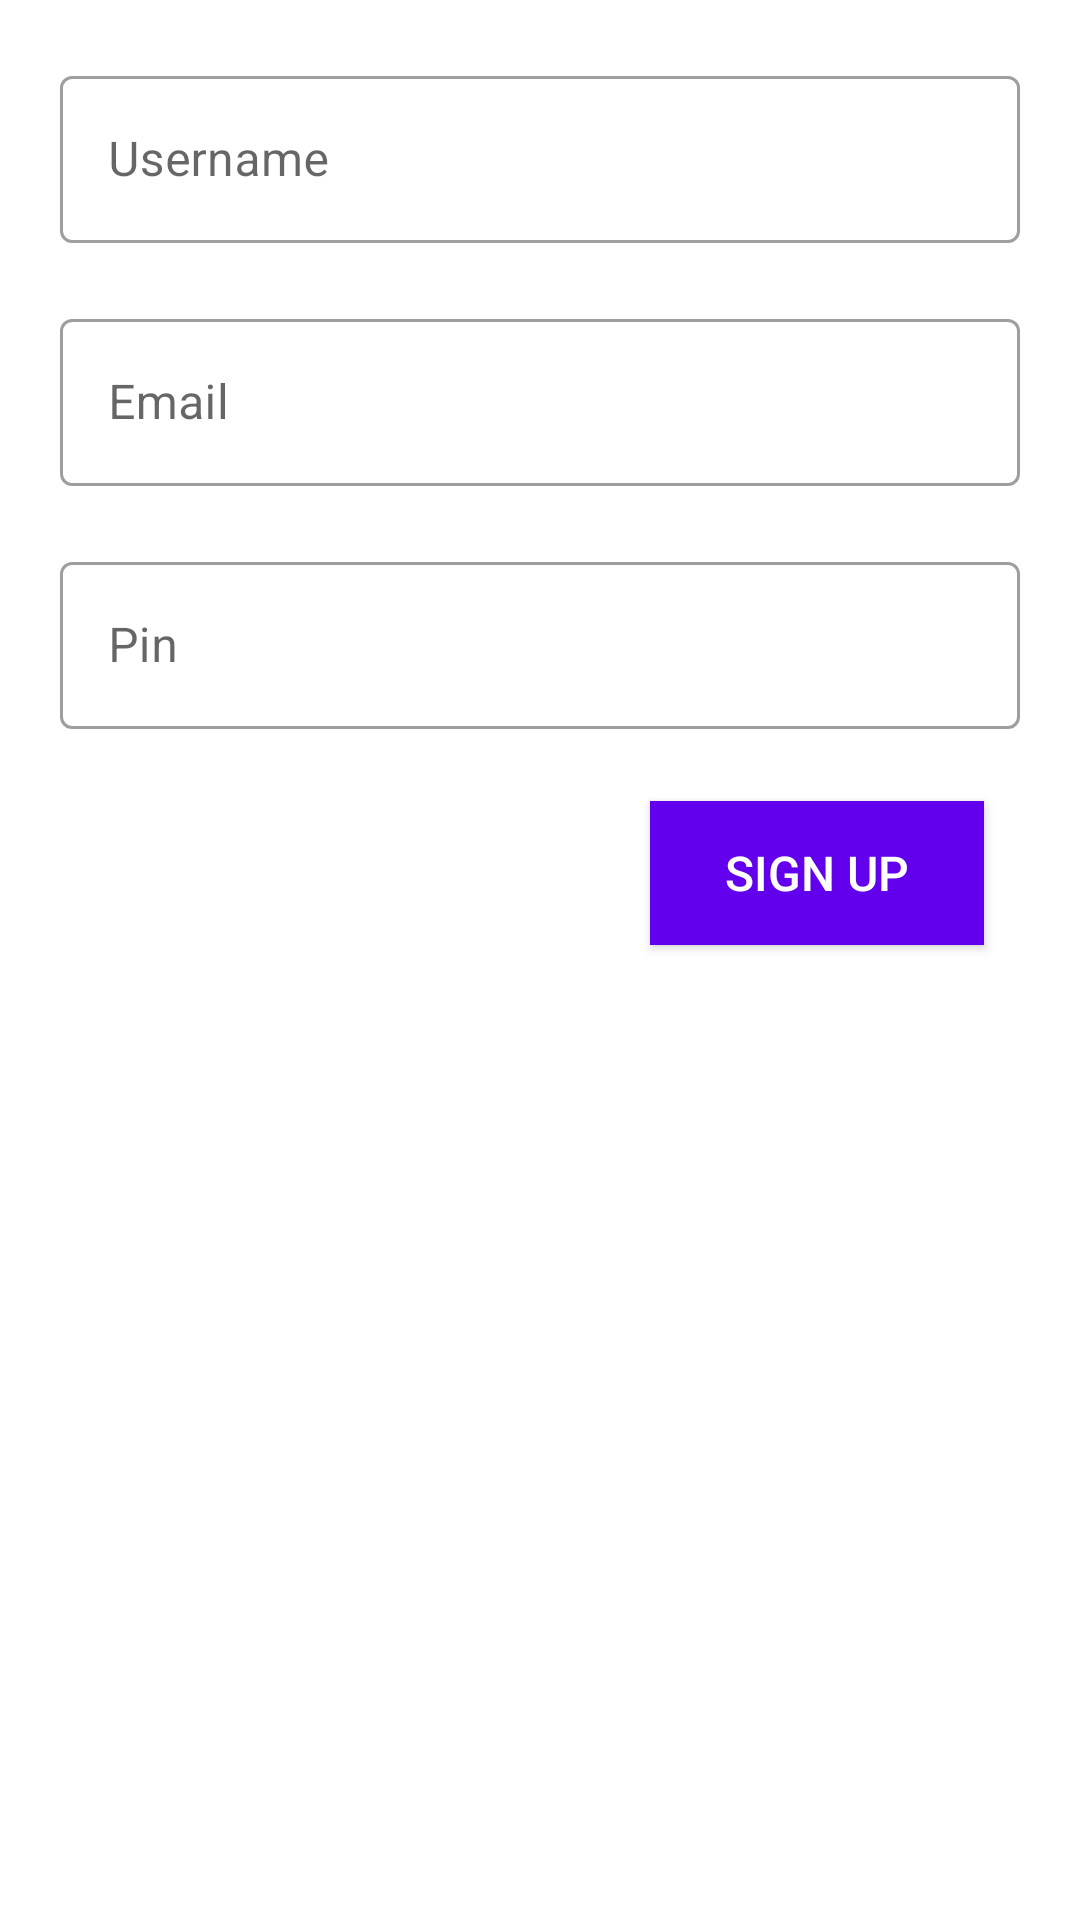

Produce the Android XML layout that renders to this screen, including the resource entries it uses.
<!-- AndroidManifest.xml: application theme AppTheme -->
<!-- res/layout/activity_new_user.xml -->
<?xml version="1.0" encoding="utf-8"?>
<androidx.constraintlayout.widget.ConstraintLayout xmlns:android="http://schemas.android.com/apk/res/android"
    xmlns:app="http://schemas.android.com/apk/res-auto"
    xmlns:tools="http://schemas.android.com/tools"
    android:id="@+id/newUserActivityLayout"
    android:layout_width="match_parent"
    android:layout_height="match_parent"
    tools:context=".NewUser">

    <com.google.android.material.textfield.TextInputLayout
        android:id="@+id/new_user_name_layout"
        style="@style/Widget.MaterialComponents.TextInputLayout.OutlinedBox"
        android:layout_width="match_parent"
        android:layout_height="wrap_content"
        android:layout_margin="20dp"
        android:hint="Username"
        app:layout_constraintTop_toTopOf="parent">

        <com.google.android.material.textfield.TextInputEditText
            android:id="@+id/new_user_name"
            android:layout_width="match_parent"
            android:layout_height="match_parent"
            android:inputType="textEmailAddress" />
    </com.google.android.material.textfield.TextInputLayout>

    <com.google.android.material.textfield.TextInputLayout
        android:id="@+id/new_user_email_layout"
        style="@style/Widget.MaterialComponents.TextInputLayout.OutlinedBox"
        android:layout_width="match_parent"
        android:layout_height="wrap_content"
        android:layout_margin="20dp"
        android:hint="Email"
        app:layout_constraintTop_toBottomOf="@+id/new_user_name_layout">

        <com.google.android.material.textfield.TextInputEditText
            android:id="@+id/new_user_email"
            android:layout_width="match_parent"
            android:layout_height="match_parent"
            android:inputType="textEmailAddress" />
    </com.google.android.material.textfield.TextInputLayout>

    <com.google.android.material.textfield.TextInputLayout
        android:id="@+id/new_user_pin_layout"
        style="@style/Widget.MaterialComponents.TextInputLayout.OutlinedBox"
        android:layout_width="match_parent"
        android:layout_height="wrap_content"
        android:layout_margin="20dp"
        android:hint="Pin"
        app:layout_constraintTop_toBottomOf="@+id/new_user_email_layout">

        <com.google.android.material.textfield.TextInputEditText
            android:id="@+id/new_user_pin"
            android:layout_width="match_parent"
            android:layout_height="match_parent"
            android:inputType="textEmailAddress" />
    </com.google.android.material.textfield.TextInputLayout>


    <Button
        android:id="@+id/signUp_button"
        style="@style/AllButtons"
        android:layout_marginTop="24dp"
        android:layout_marginEnd="32dp"
        android:text="@string/sign_up"
        app:layout_constraintEnd_toEndOf="parent"
        app:layout_constraintTop_toBottomOf="@+id/new_user_pin_layout" />
</androidx.constraintlayout.widget.ConstraintLayout>
<!-- resources referenced by this layout -->
<resources>
  <string name="sign_up">Sign Up</string>
  <style name="AllButtons">
          <item name="android:textSize">16sp</item>
          <item name="android:layout_width">wrap_content</item>
          <item name="android:layout_height">wrap_content</item>
          <item name="android:background">@color/colorPrimary</item>
          <item name="android:paddingStart">25dp</item>
          <item name="android:paddingLeft">25dp</item>
          <item name="android:paddingTop">4dp</item>
          <item name="android:paddingEnd">25dp</item>
          <item name="android:paddingRight">25dp</item>
          <item name="android:paddingBottom">4dp</item>
          <item name="android:textColor">#FFFFFF</item>
      </style>
  <style name="AppTheme" parent="Theme.MaterialComponents.DayNight.DarkActionBar">
          
          <item name="colorPrimary">@color/colorPrimary</item>
          <item name="colorPrimaryDark">@color/colorPrimaryDark</item>
          <item name="colorAccent">@color/colorAccent</item>
      </style>
  <color name="colorPrimary">#6200EE</color>
  <color name="colorPrimaryDark">#3700B3</color>
  <color name="colorAccent">#03DAC5</color>
</resources>
